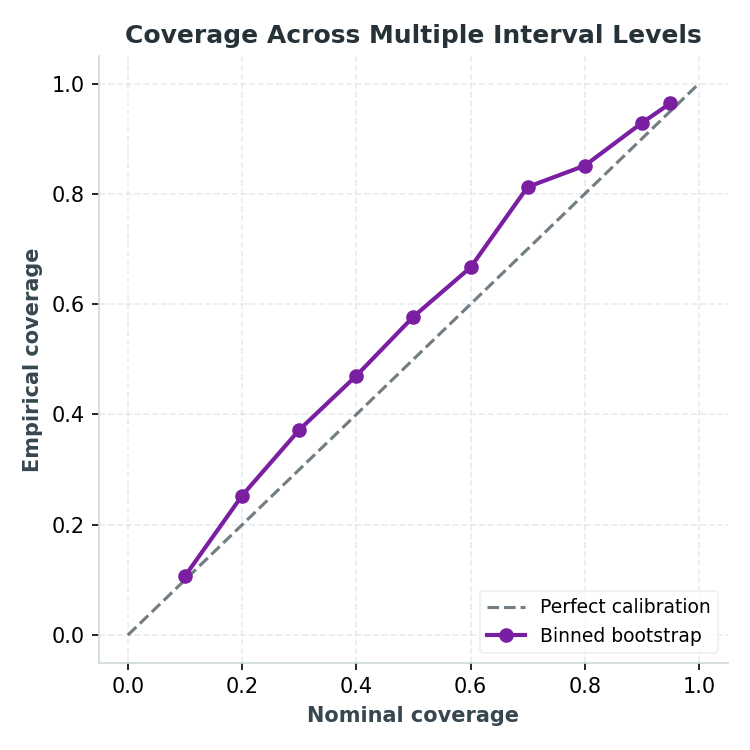

Data behind this chart, as committed beside it:
NominalCoverage, EmpiricalCoverage, IntervalArea
0.1, 0.1071, 651.3
0.2, 0.253, 1504
0.3, 0.372, 2628
0.4, 0.4702, 3619
0.5, 0.5774, 6154
0.6, 0.6667, 8832
0.7, 0.8125, 11161
0.8, 0.8512, 14958
0.9, 0.9286, 22493
0.95, 0.9643, 30946
